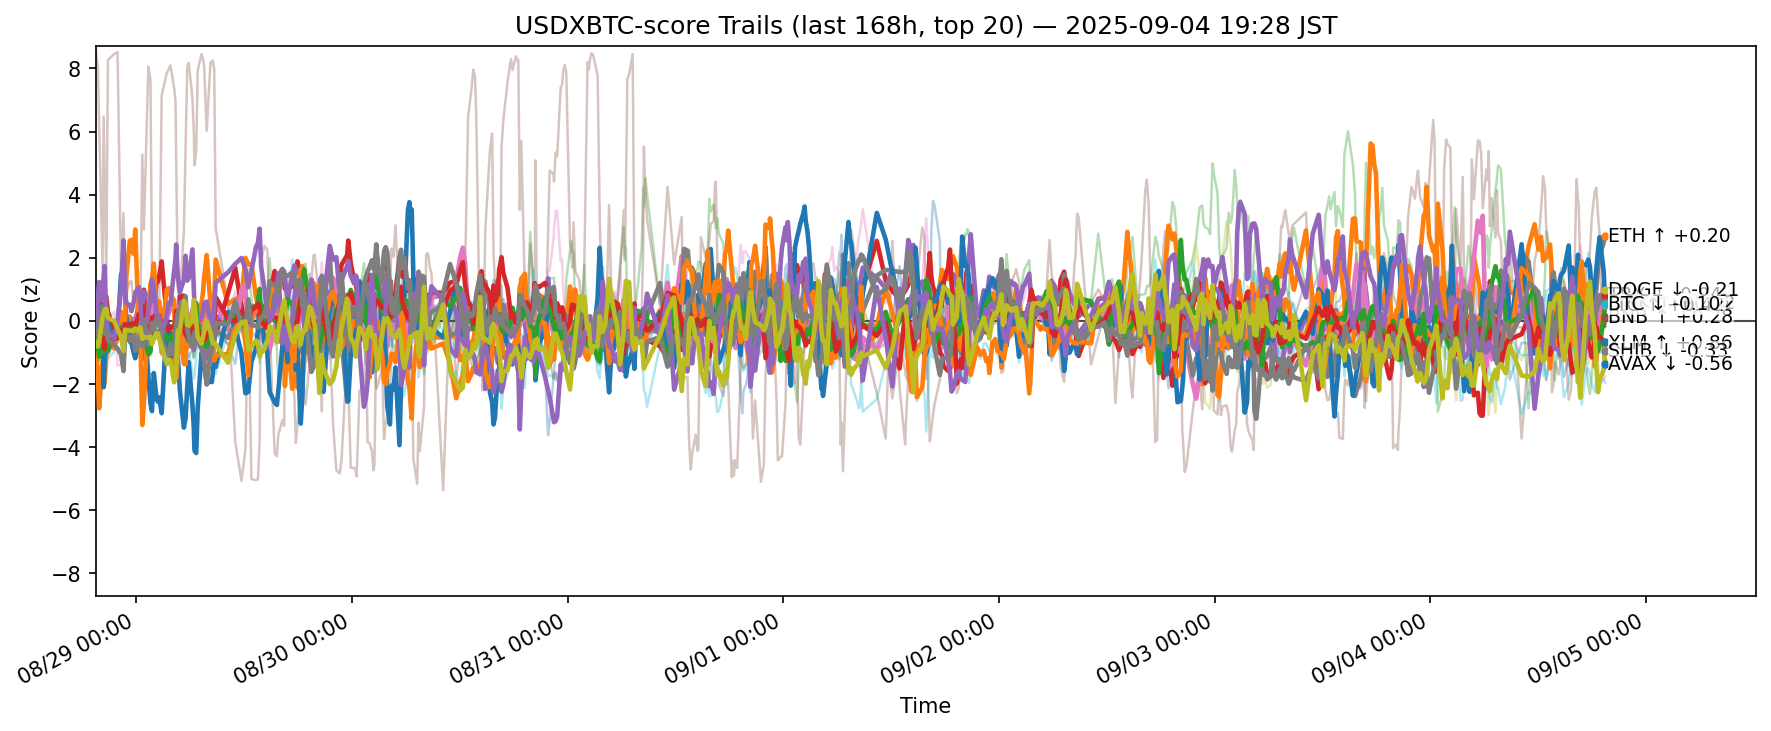

Data behind this chart, as committed beside it:
ts, side, symbol, score
2025-08-28 10:30:31.512301+00:00, usdxbtc, ADA, -0.5507
2025-08-28 10:30:31.512301+00:00, usdxbtc, AVAX, -0.8328
2025-08-28 10:30:31.512301+00:00, usdxbtc, BCH, -0.6478
2025-08-28 10:30:31.512301+00:00, usdxbtc, BNB, -0.4457
2025-08-28 10:30:31.512301+00:00, usdxbtc, BTC, -0.2958
2025-08-28 10:30:31.512301+00:00, usdxbtc, CRO, 8.61
2025-08-28 10:30:31.512301+00:00, usdxbtc, DOGE, -0.3484
2025-08-28 10:30:31.512301+00:00, usdxbtc, ETH, -0.1911
2025-08-28 10:30:31.512301+00:00, usdxbtc, HBAR, -0.5472
2025-08-28 10:30:31.512301+00:00, usdxbtc, HYPE, -0.04165
2025-08-28 10:30:31.512301+00:00, usdxbtc, LINK, -0.8341
2025-08-28 10:30:31.512301+00:00, usdxbtc, LTC, -0.5057
2025-08-28 10:30:31.512301+00:00, usdxbtc, SHIB, -0.3638
2025-08-28 10:30:31.512301+00:00, usdxbtc, SOL, -0.2905
2025-08-28 10:30:31.512301+00:00, usdxbtc, SUI, -0.4888
2025-08-28 10:30:31.512301+00:00, usdxbtc, TON, -0.4155
2025-08-28 10:30:31.512301+00:00, usdxbtc, TRX, -0.4293
2025-08-28 10:30:31.512301+00:00, usdxbtc, UNI, -0.4272
2025-08-28 10:30:31.512301+00:00, usdxbtc, XLM, -0.6789
2025-08-28 10:30:31.512301+00:00, usdxbtc, XRP, -0.4619
2025-08-28 10:44:12.167258+00:00, usdxbtc, ADA, -0.188
2025-08-28 10:44:12.167258+00:00, usdxbtc, AVAX, -1.802
2025-08-28 10:44:12.167258+00:00, usdxbtc, BCH, -1.376
2025-08-28 10:44:12.167258+00:00, usdxbtc, BNB, -0.09253
2025-08-28 10:44:12.167258+00:00, usdxbtc, BTC, -0.4962
2025-08-28 10:44:12.167258+00:00, usdxbtc, CRO, 8.023
2025-08-28 10:44:12.167258+00:00, usdxbtc, DOGE, -0.2005
2025-08-28 10:44:12.167258+00:00, usdxbtc, ETH, 0.2425
2025-08-28 10:44:12.167258+00:00, usdxbtc, HBAR, -0.4719
2025-08-28 10:44:12.167258+00:00, usdxbtc, HYPE, -0.03276
2025-08-28 10:44:12.167258+00:00, usdxbtc, LINK, -1.241
2025-08-28 10:44:12.167258+00:00, usdxbtc, LTC, -0.8069
2025-08-28 10:44:12.167258+00:00, usdxbtc, SHIB, -0.2168
2025-08-28 10:44:12.167258+00:00, usdxbtc, SOL, 0.7972
2025-08-28 10:44:12.167258+00:00, usdxbtc, SUI, -0.3932
2025-08-28 10:44:12.167258+00:00, usdxbtc, TON, 0.01441
2025-08-28 10:44:12.167258+00:00, usdxbtc, TRX, -0.4241
2025-08-28 10:44:12.167258+00:00, usdxbtc, UNI, -0.3192
2025-08-28 10:44:12.167258+00:00, usdxbtc, XLM, -0.8112
2025-08-28 10:44:12.167258+00:00, usdxbtc, XRP, -0.554
2025-08-28 10:52:37.638760+00:00, usdxbtc, ADA, -0.789
2025-08-28 10:52:37.638760+00:00, usdxbtc, AVAX, -2.767
2025-08-28 10:52:37.638760+00:00, usdxbtc, BCH, -1.822
2025-08-28 10:52:37.638760+00:00, usdxbtc, BNB, 0.7846
2025-08-28 10:52:37.638760+00:00, usdxbtc, BTC, -0.8149
2025-08-28 10:52:37.638760+00:00, usdxbtc, CRO, 6.22
2025-08-28 10:52:37.638760+00:00, usdxbtc, DOGE, -0.03545
2025-08-28 10:52:37.638760+00:00, usdxbtc, ETH, 0.4272
2025-08-28 10:52:37.638760+00:00, usdxbtc, HBAR, -0.5541
2025-08-28 10:52:37.638760+00:00, usdxbtc, HYPE, 0.4831
2025-08-28 10:52:37.638760+00:00, usdxbtc, LINK, -0.2097
2025-08-28 10:52:37.638760+00:00, usdxbtc, LTC, -1.134
2025-08-28 10:52:37.638760+00:00, usdxbtc, SHIB, 0.1836
2025-08-28 10:52:37.638760+00:00, usdxbtc, SOL, 1.233
2025-08-28 10:52:37.638760+00:00, usdxbtc, SUI, -0.6879
2025-08-28 10:52:37.638760+00:00, usdxbtc, TON, 0.2009
2025-08-28 10:52:37.638760+00:00, usdxbtc, TRX, -0.08063
2025-08-28 10:52:37.638760+00:00, usdxbtc, UNI, -0.1313
2025-08-28 10:52:37.638760+00:00, usdxbtc, XLM, -0.6676
2025-08-28 10:52:37.638760+00:00, usdxbtc, XRP, -0.4289
... 12,460 more rows
